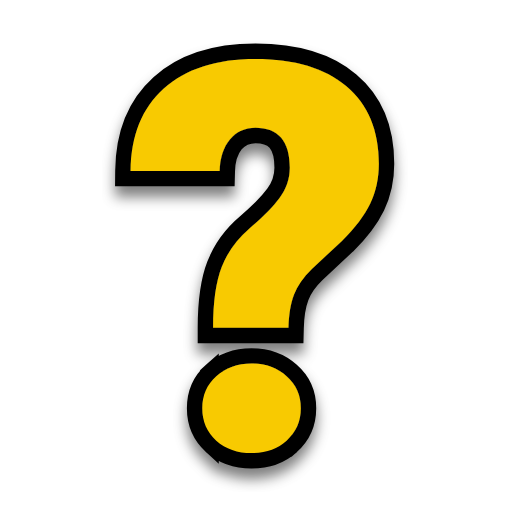
t = 0.00 s
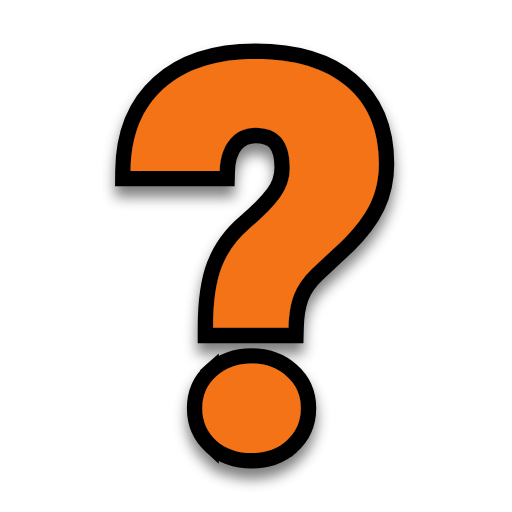
t = 0.31 s
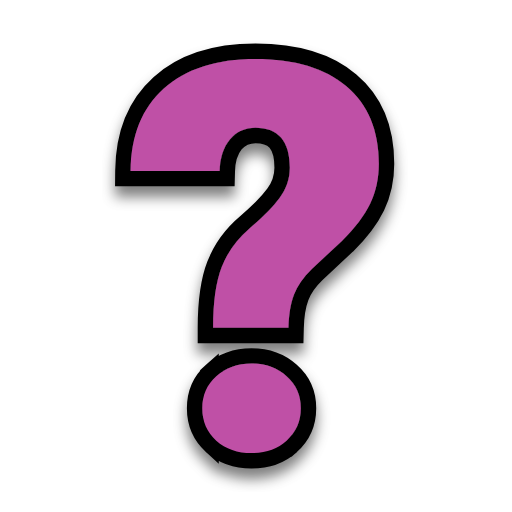
t = 0.63 s
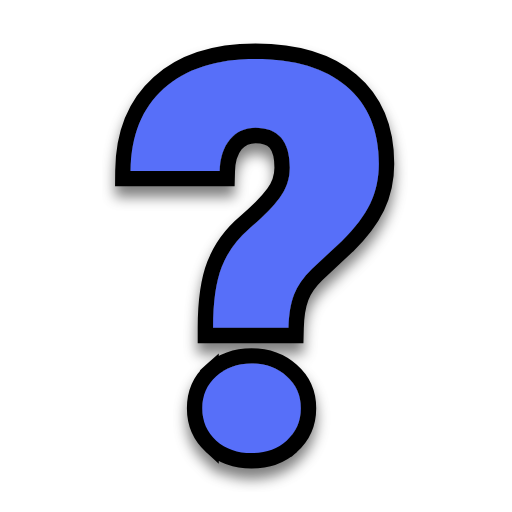
t = 0.88 s
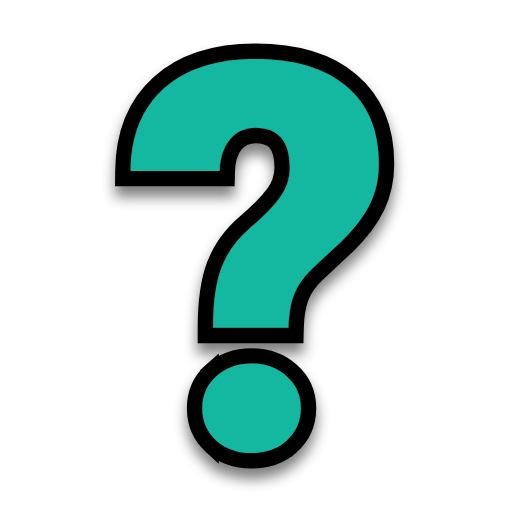
t = 1.19 s
t = 1.50 s: frame unchanged from t = 0.00 s, image omitted

The animated SVG that drew these frames (rendered in a browser with its animation timeline set to each time). Animation: 1 SMIL element (animate=1); one cycle of 1.50 s.

<?xml version="1.0"?>
<svg xmlns="http://www.w3.org/2000/svg" width="200" height="200" viewBox="0 0 200 200" fill="none">
  <g filter="url(#filter0_d)">
    <path d="M83.2304 128.047C83.2304 117.974 84.3631 110.039 86.6285 104.243C88.8938 98.3786 92.5665 93.3074 97.6465 89.0296C102.726 84.7518 106.571 80.8535 109.179 77.3347C111.857 73.7469 113.195 69.8141 113.195 65.5363C113.195 55.1178 108.733 49.9086 99.8089 49.9086C95.69 49.9086 92.3606 51.4265 89.8206 54.4624C87.2806 57.4982 85.942 61.6035 85.8047 66.7782H51C51.1373 52.9789 55.4621 42.25 63.9745 34.5914C72.4869 26.8638 84.4317 23 99.8089 23C115.117 23 126.959 26.5533 135.334 33.6599C143.778 40.7666 148 50.8746 148 63.9839C148 69.7106 146.867 74.9198 144.602 79.6116C142.337 84.3033 138.698 89.0986 133.687 93.9973L121.845 105.071C118.481 108.314 116.147 111.66 114.843 115.11C113.539 118.491 112.818 122.803 112.68 128.047H83.2304ZM79.0085 159.509C79.0085 154.404 80.8277 150.229 84.466 146.987C88.173 143.675 92.7725 142.019 98.2643 142.019C103.756 142.019 108.321 143.675 111.96 146.987C115.667 150.229 117.52 154.404 117.52 159.509C117.52 164.615 115.667 168.824 111.96 172.136C108.321 175.379 103.756 177 98.2643 177C92.7725 177 88.173 175.379 84.466 172.136C80.8277 168.824 79.0085 164.615 79.0085 159.509Z" fill="#000000"/>
    <path d="M82.4685 174.374L82.4466 174.354C78.1574 170.45 76.0085 165.424 76.0085 159.509C76.0085 153.596 78.1584 148.591 82.4673 144.749L82.4685 174.374ZM82.4685 174.374L82.4908 174.394C86.8086 178.171 92.1356 180 98.2643 180C104.392 180 109.697 178.171 113.956 174.375L113.958 174.373M82.4685 174.374L113.958 174.373M113.958 174.373C118.322 170.475 120.52 165.443 120.52 159.509C120.52 153.585 118.327 148.582 113.957 144.748C109.705 140.887 104.399 139.019 98.2643 139.019C92.1191 139.019 86.7844 140.893 82.4686 144.748L113.958 174.373ZM80.2304 128.047V131.047H83.2304H112.68H115.603L115.679 128.126C115.811 123.085 116.503 119.142 117.642 116.19L117.645 116.181L117.649 116.171C118.758 113.237 120.793 110.256 123.911 107.247L135.736 96.1885L135.76 96.1658L135.784 96.1426C140.964 91.0793 144.845 86.0083 147.303 80.916C149.784 75.7785 151 70.1169 151 63.9839C151 50.1755 146.518 39.1538 137.271 31.3688C128.174 23.6522 115.548 20 99.8089 20C83.945 20 71.1911 23.9911 61.963 32.3656C52.7028 40.6998 48.1439 52.2983 48.0001 66.7484L47.97 69.7782H51H85.8047H88.7261L88.8036 66.8578C88.9285 62.1498 90.1333 58.7638 92.1215 56.3874C94.0654 54.064 96.5369 52.9086 99.8089 52.9086C103.677 52.9086 106.07 54.0158 107.57 55.7672C109.147 57.6075 110.195 60.6856 110.195 65.5363C110.195 69.136 109.085 72.4452 106.775 75.5405L106.769 75.5481C104.351 78.8098 100.697 82.5386 95.7141 86.7348C90.2721 91.3175 86.2902 96.7964 83.8323 103.156C81.3741 109.448 80.2304 117.805 80.2304 128.047Z" stroke="#000000" stroke-width="6"/>
  </g>
  <path d="M83.2304 128.047C83.2304 117.974 84.3631 110.039 86.6285 104.243C88.8938 98.3786 92.5665 93.3074 97.6465 89.0296C102.726 84.7518 106.571 80.8535 109.179 77.3347C111.857 73.7469 113.195 69.8141 113.195 65.5363C113.195 55.1178 108.733 49.9086 99.8089 49.9086C95.69 49.9086 92.3606 51.4265 89.8206 54.4624C87.2806 57.4982 85.942 61.6035 85.8047 66.7782H51C51.1373 52.9789 55.4621 42.25 63.9745 34.5914C72.4869 26.8638 84.4317 23 99.8089 23C115.117 23 126.959 26.5533 135.334 33.6599C143.778 40.7666 148 50.8746 148 63.9839C148 69.7106 146.867 74.9198 144.602 79.6116C142.337 84.3033 138.698 89.0986 133.687 93.9973L121.845 105.071C118.481 108.314 116.147 111.66 114.843 115.11C113.539 118.491 112.818 122.803 112.68 128.047H83.2304ZM79.0085 159.509C79.0085 154.404 80.8277 150.229 84.466 146.987C88.173 143.675 92.7725 142.019 98.2643 142.019C103.756 142.019 108.321 143.675 111.96 146.987C115.667 150.229 117.52 154.404 117.52 159.509C117.52 164.615 115.667 168.824 111.96 172.136C108.321 175.379 103.756 177 98.2643 177C92.7725 177 88.173 175.379 84.466 172.136C80.8277 168.824 79.0085 164.615 79.0085 159.509Z" fill="#F8CA01">
    <animate attributeName="fill" values="#F8CA01;#F47F02;#F65054;#884FF9;#2590F9;#0FC584;#F8CA01" dur="1.5s" repeatCount="1"/>
  </path>
  <defs>
    <filter id="filter0_d" x="39.94" y="16" width="119.06" height="176" filterUnits="userSpaceOnUse" color-interpolation-filters="sRGB">
      <feFlood flood-opacity="0" result="BackgroundImageFix"/>
      <feColorMatrix in="SourceAlpha" type="matrix" values="0 0 0 0 0 0 0 0 0 0 0 0 0 0 0 0 0 0 127 0"/>
      <feOffset dy="4"/>
      <feGaussianBlur stdDeviation="2.5"/>
      <feColorMatrix type="matrix" values="0 0 0 0 0 0 0 0 0 0 0 0 0 0 0 0 0 0 0.5 0"/>
      <feBlend mode="normal" in2="BackgroundImageFix" result="effect1_dropShadow"/>
      <feBlend mode="normal" in="SourceGraphic" in2="effect1_dropShadow" result="shape"/>
    </filter>
  </defs>
</svg>
